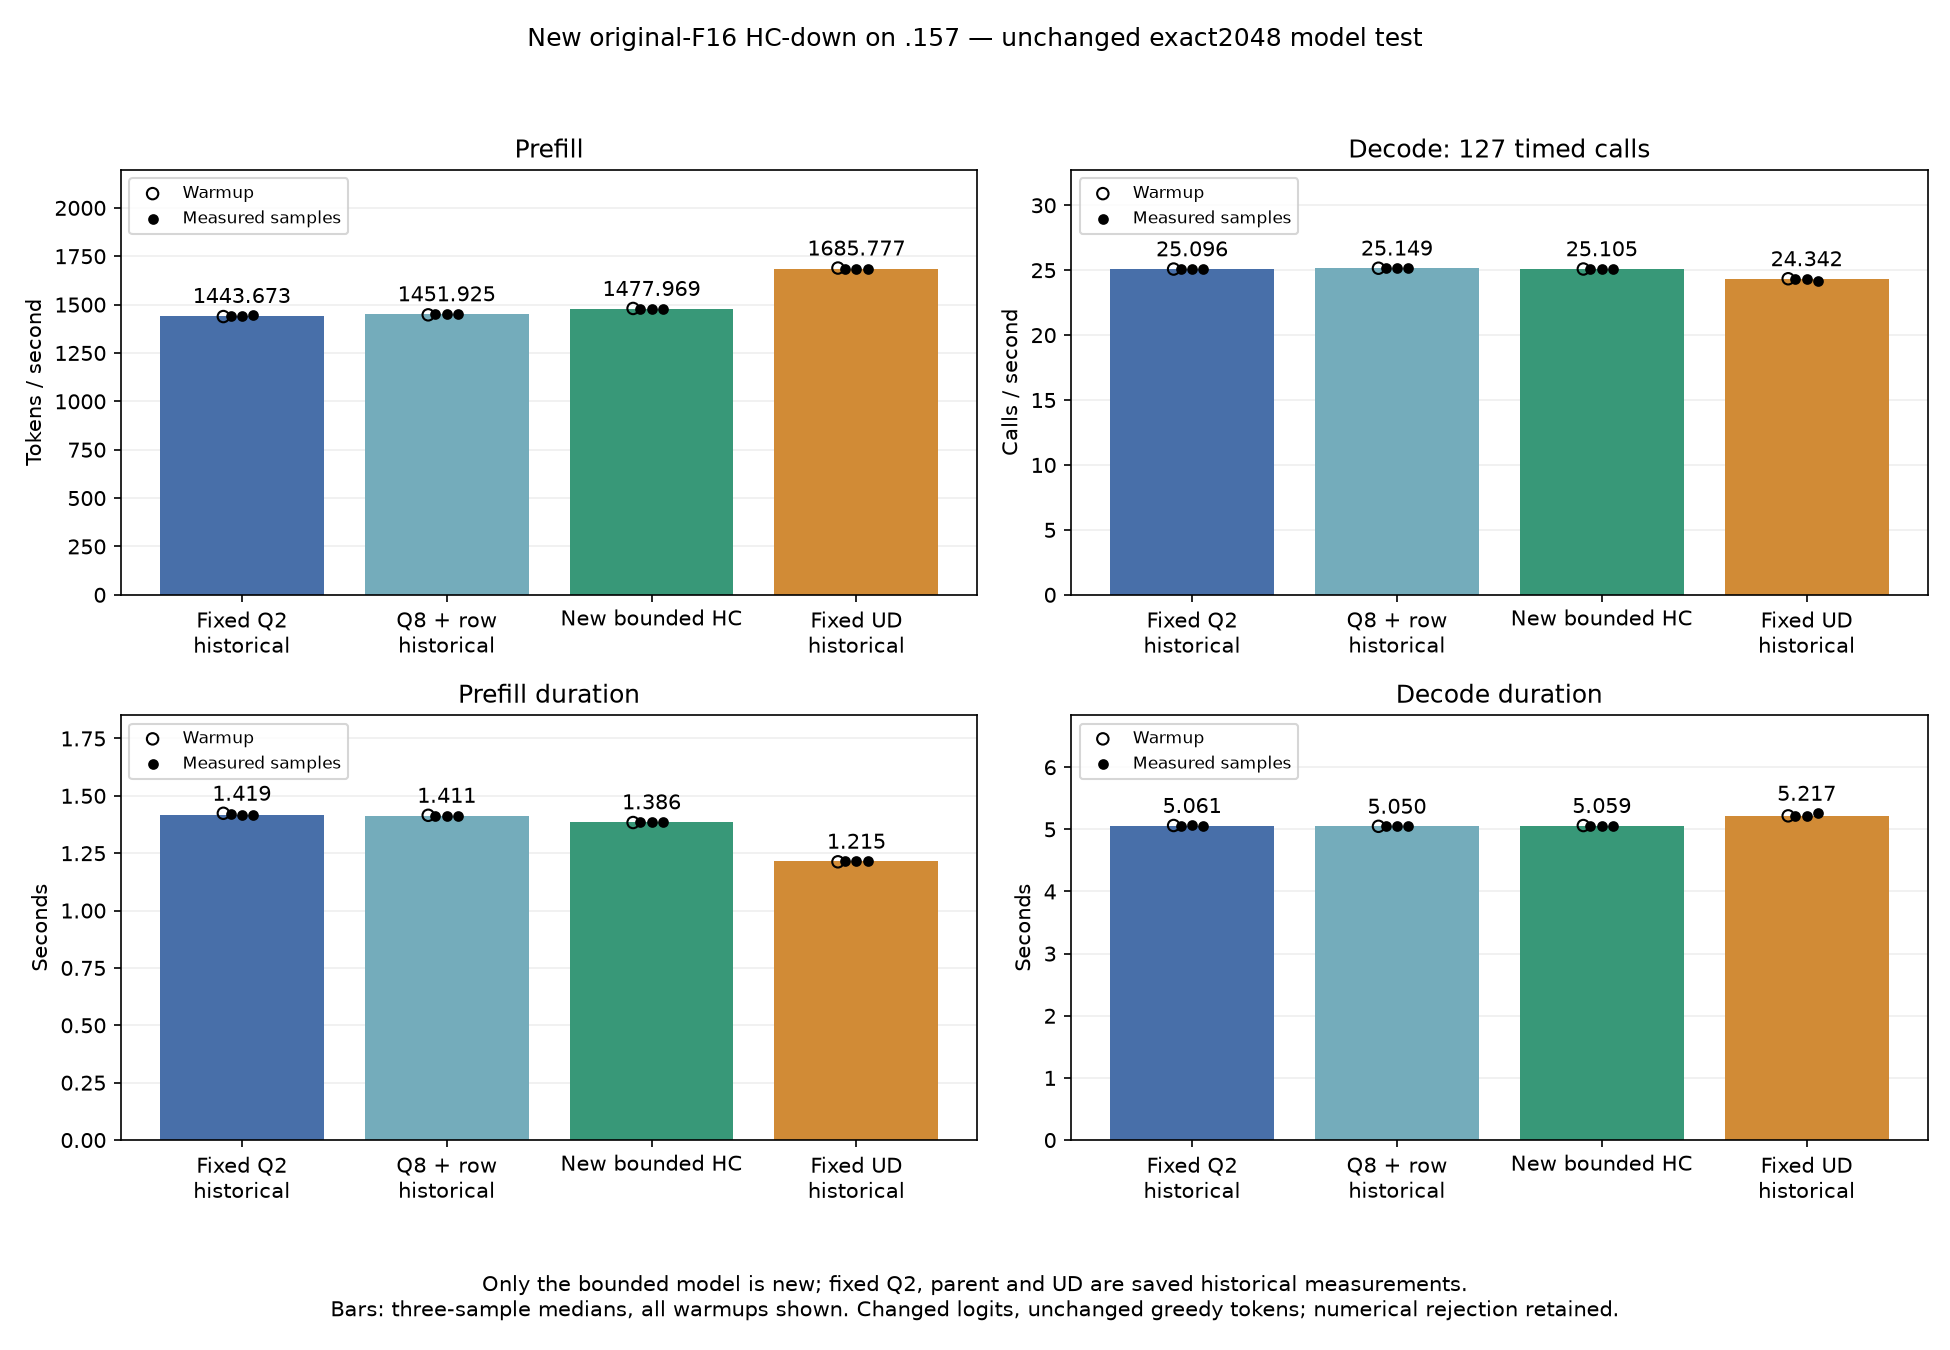

Source data for this figure (header and first rows):
arm, historical, source, repetition, warmup, prompt_tokens, output_tokens, decode_steps, prefill_tok_s, decode_steps_s, prefill_s, decode_s
fixed_q2, True, /home/paperboy/workspace/projects/synaps…, 0, True, 2048, 128, 127, 1438, 25.09, 1.424, 5.062
fixed_q2, True, /home/paperboy/workspace/projects/synaps…, 1, False, 2048, 128, 127, 1443, 25.11, 1.419, 5.059
fixed_q2, True, /home/paperboy/workspace/projects/synaps…, 2, False, 2048, 128, 127, 1444, 25.09, 1.419, 5.062
fixed_q2, True, /home/paperboy/workspace/projects/synaps…, 3, False, 2048, 128, 127, 1444, 25.1, 1.418, 5.061
parent_q8_row, True, /home/paperboy/workspace/projects/synaps…, 0, True, 2048, 128, 127, 1447, 25.15, 1.415, 5.049
parent_q8_row, True, /home/paperboy/workspace/projects/synaps…, 1, False, 2048, 128, 127, 1451, 25.15, 1.411, 5.05
parent_q8_row, True, /home/paperboy/workspace/projects/synaps…, 2, False, 2048, 128, 127, 1452, 25.15, 1.411, 5.05
parent_q8_row, True, /home/paperboy/workspace/projects/synaps…, 3, False, 2048, 128, 127, 1453, 25.17, 1.41, 5.046
bounded, False, /home/paperboy/workspace/projects/synaps…, 0, True, 2048, 128, 127, 1480, 25.09, 1.384, 5.061
bounded, False, /home/paperboy/workspace/projects/synaps…, 1, False, 2048, 128, 127, 1479, 25.11, 1.384, 5.057
bounded, False, /home/paperboy/workspace/projects/synaps…, 2, False, 2048, 128, 127, 1478, 25.1, 1.386, 5.061
bounded, False, /home/paperboy/workspace/projects/synaps…, 3, False, 2048, 128, 127, 1477, 25.11, 1.387, 5.059
fixed_ud, True, /home/paperboy/workspace/projects/synaps…, 0, True, 2048, 128, 127, 1689, 24.34, 1.213, 5.217
fixed_ud, True, /home/paperboy/workspace/projects/synaps…, 1, False, 2048, 128, 127, 1686, 24.35, 1.214, 5.216
fixed_ud, True, /home/paperboy/workspace/projects/synaps…, 2, False, 2048, 128, 127, 1686, 24.34, 1.215, 5.217
fixed_ud, True, /home/paperboy/workspace/projects/synaps…, 3, False, 2048, 128, 127, 1685, 24.15, 1.215, 5.259
